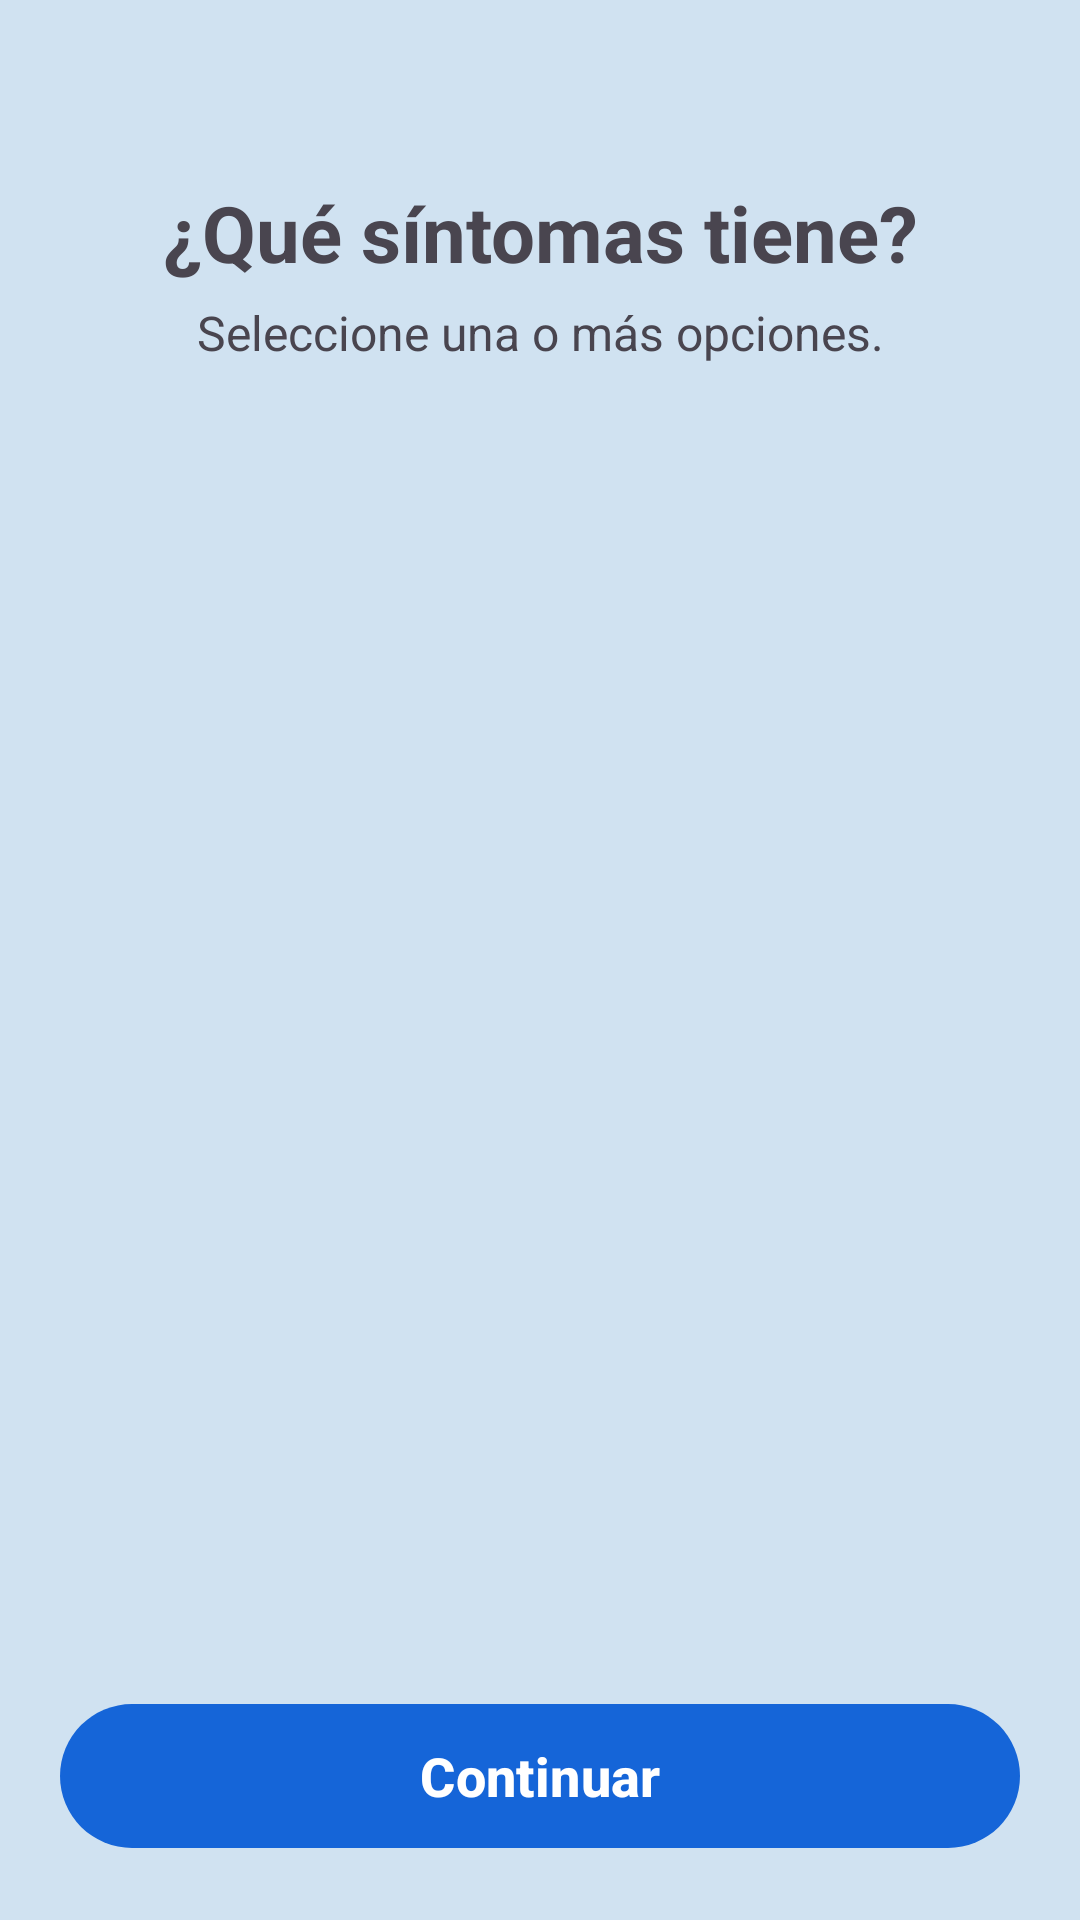

Reconstruct the res/layout file that produces this screen, plus the resources it refers to.
<!-- AndroidManifest.xml: application theme Theme.Triaje -->
<!-- res/layout/fragment_symptoms.xml -->
<?xml version="1.0" encoding="utf-8"?>
<androidx.constraintlayout.widget.ConstraintLayout
    xmlns:android="http://schemas.android.com/apk/res/android"
    xmlns:tools="http://schemas.android.com/tools"
    xmlns:app="http://schemas.android.com/apk/res-auto"
    android:layout_width="match_parent"
    android:layout_height="match_parent"
    android:background="@color/ColorPrimary">

    
    <androidx.core.widget.NestedScrollView
        android:id="@+id/nsvSintomas"
        android:layout_width="0dp"
        android:layout_height="0dp"
        android:clipToPadding="false"
        app:layout_constraintTop_toTopOf="parent"
        app:layout_constraintStart_toStartOf="parent"
        app:layout_constraintEnd_toEndOf="parent"
        app:layout_constraintBottom_toTopOf="@id/btnConsultaContinuar">

        <LinearLayout
            android:layout_width="match_parent"
            android:layout_height="wrap_content"
            android:layout_margin="20dp"
            android:orientation="vertical">

            <ImageView
                android:id="@+id/ivSintomasRegresar"
                android:layout_width="30dp"
                android:layout_height="30dp"
                android:src="@drawable/ic_regresar"
                tools:ignore="ContentDescription" />

            <TextView
                android:layout_width="match_parent"
                android:layout_height="wrap_content"
                android:layout_marginTop="10dp"
                android:text="@string/symptoms_title"
                android:textSize="26sp"
                android:gravity="center"
                android:textStyle="bold" />

            <TextView
                android:layout_width="match_parent"
                android:layout_height="wrap_content"
                android:layout_marginTop="5dp"
                android:text="@string/select_symptoms_desc"
                android:textSize="16sp"
                android:gravity="center" />

            <androidx.recyclerview.widget.RecyclerView
                android:id="@+id/rvSintomas"
                android:layout_width="match_parent"
                android:layout_height="wrap_content"
                android:layout_marginTop="24dp"
                android:scrollbars="none"
                tools:listitem="@layout/item_sintoma"
                tools:layoutManager="androidx.recyclerview.widget.GridLayoutManager"
                tools:spanCount="2" />

        </LinearLayout>
    </androidx.core.widget.NestedScrollView>

    
    <com.google.android.material.button.MaterialButton
        android:id="@+id/btnConsultaContinuar"
        android:layout_width="0dp"
        android:layout_height="56dp"
        android:layout_margin="20dp"
        android:text="@string/continue_button"
        android:textSize="18sp"
        android:textStyle="bold"
        app:backgroundTint="#1565D8"
        app:cornerRadius="28dp"
        app:layout_constraintBottom_toBottomOf="parent"
        app:layout_constraintStart_toStartOf="parent"
        app:layout_constraintEnd_toEndOf="parent"
        app:layout_constraintWidth_max="320dp" />

</androidx.constraintlayout.widget.ConstraintLayout>
<!-- res/layout/item_sintoma.xml (included above) -->
<?xml version="1.0" encoding="utf-8"?>
<com.google.android.material.card.MaterialCardView
    xmlns:android="http://schemas.android.com/apk/res/android"
    xmlns:app="http://schemas.android.com/apk/res-auto"
    xmlns:tools="http://schemas.android.com/tools"
    android:id="@+id/cvSintoma"
    android:layout_width="match_parent"
    android:layout_height="140dp"
    android:layout_margin="8dp"
    android:clickable="true"
    android:focusable="true"
    app:cardCornerRadius="16dp"
    app:cardElevation="2dp"
    app:cardBackgroundColor="@color/white"> 

    <LinearLayout
        android:layout_width="match_parent"
        android:layout_height="match_parent"
        android:orientation="vertical"
        android:gravity="center"
        android:padding="8dp"
        tools:ignore="UseCompoundDrawables">

        <ImageView
            android:id="@+id/ivSintomaImagen"
            android:layout_width="80dp"
            android:layout_height="80dp"
            android:layout_gravity="center"
            tools:src="@drawable/ic_fiebre"
            tools:ignore="ContentDescription" />

        <TextView
            android:id="@+id/tvSintomaDescripcion"
            android:layout_width="match_parent"
            android:layout_height="wrap_content"
            android:layout_marginTop="4dp"
            android:textSize="14sp"
            android:textStyle="bold"
            android:textColor="@color/black"
            android:gravity="center"
            tools:text="Fiebre" />

    </LinearLayout>
</com.google.android.material.card.MaterialCardView>
<!-- resources referenced by this layout -->
<resources>
  <color name="ColorPrimary">#D0E2F1</color>
  <color name="black">#FF000000</color>
  <color name="white">#FFFFFFFF</color>
  <!-- drawable ic_fiebre: png bitmap (drawable, 443680 bytes) -->
  <string name="continue_button">Continuar</string>
  <string name="select_symptoms_desc">Seleccione una o más opciones.</string>
  <string name="symptoms_title">¿Qué síntomas tiene?</string>
  <style name="Theme.Triaje" parent="Base.Theme.Triaje" />
  <style name="Base.Theme.Triaje" parent="Theme.Material3.DayNight.NoActionBar">
  
          
      </style>
</resources>
